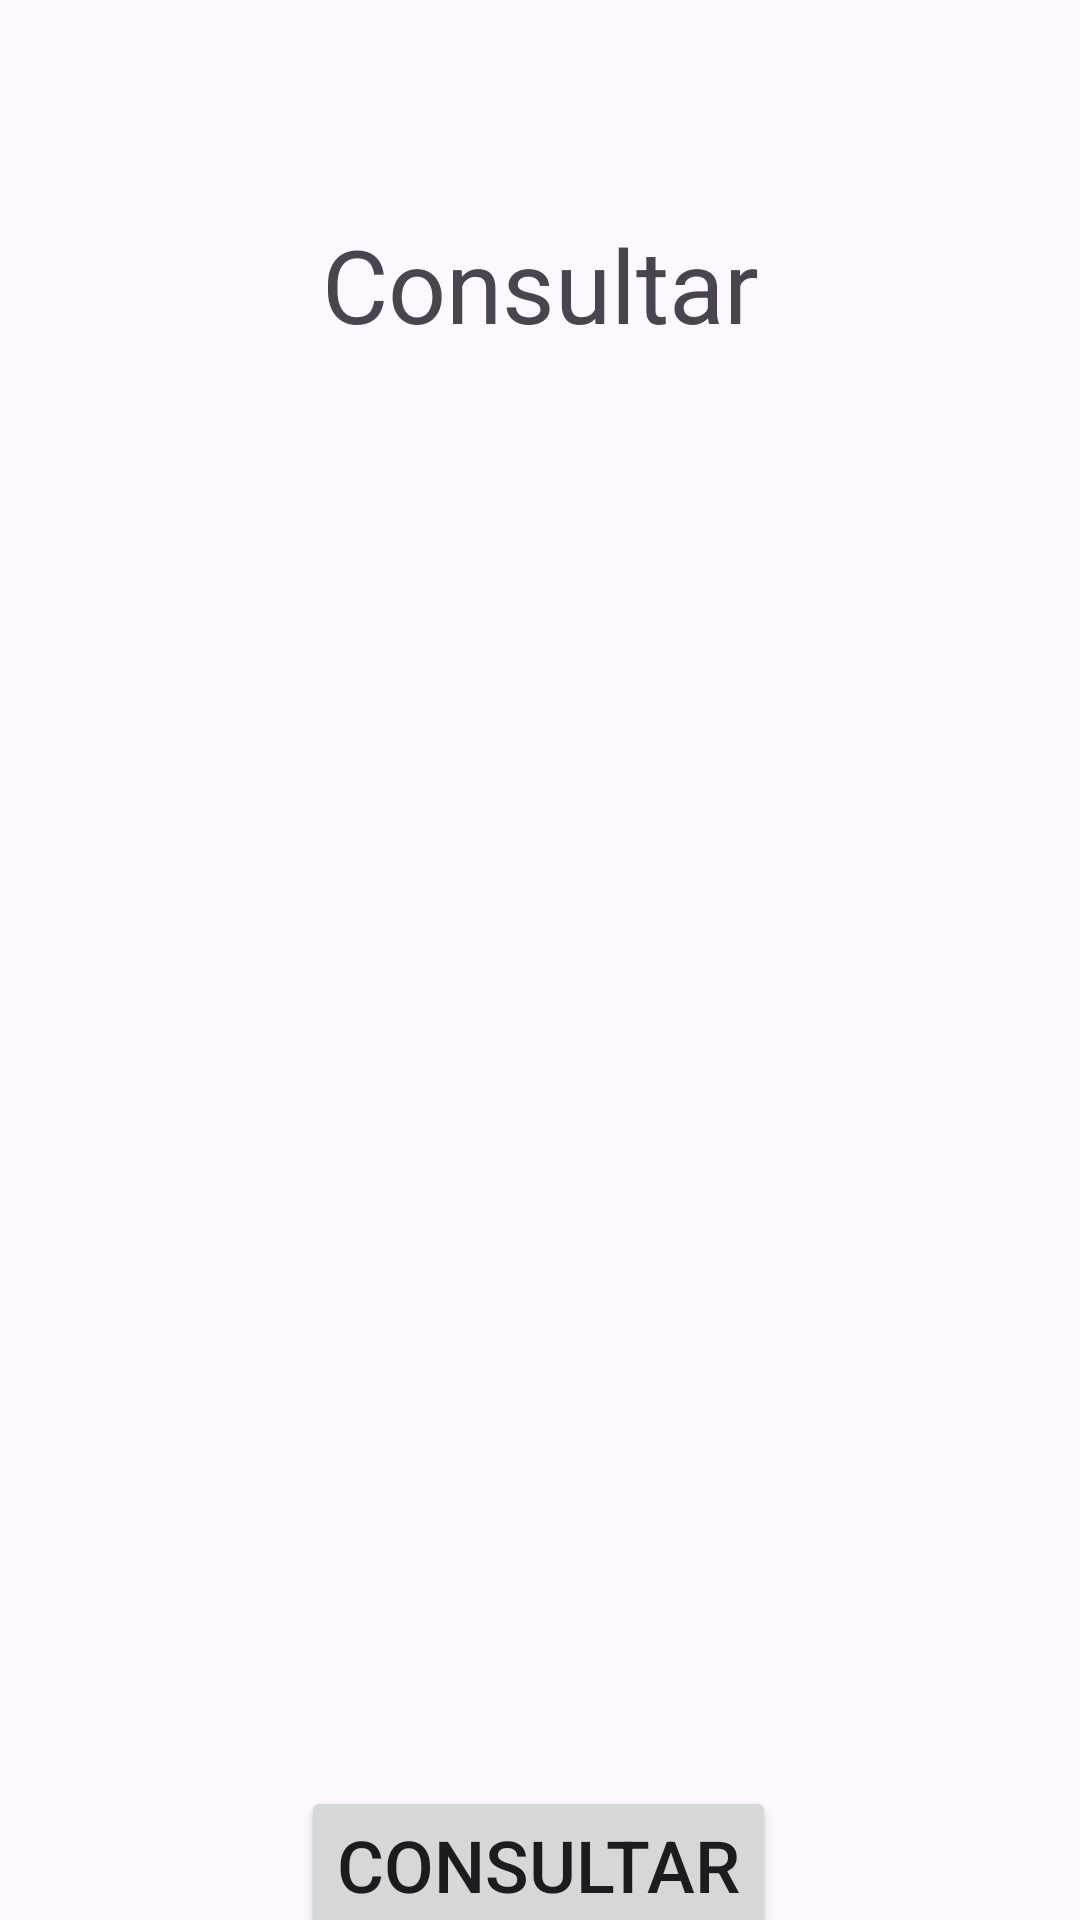

The Android layout XML behind this screen, and the referenced resources:
<!-- AndroidManifest.xml: application theme Theme.Clases_objetos -->
<!-- res/layout/activity_consult.xml -->
<?xml version="1.0" encoding="utf-8"?>
<androidx.constraintlayout.widget.ConstraintLayout xmlns:android="http://schemas.android.com/apk/res/android"
    xmlns:app="http://schemas.android.com/apk/res-auto"
    xmlns:tools="http://schemas.android.com/tools"
    android:layout_width="match_parent"
    android:layout_height="match_parent"
    tools:context=".Consult">

    <TextView
        android:id="@+id/textView"
        android:layout_width="wrap_content"
        android:layout_height="wrap_content"
        android:layout_marginTop="72dp"
        android:text="Consultar"
        android:textSize="34sp"
        app:layout_constraintEnd_toEndOf="parent"
        app:layout_constraintStart_toStartOf="parent"
        app:layout_constraintTop_toTopOf="parent" />

    <ListView
        android:id="@+id/listUsuario"
        android:layout_width="343dp"
        android:layout_height="398dp"
        android:layout_marginTop="44dp"
        app:layout_constraintEnd_toEndOf="parent"
        app:layout_constraintStart_toStartOf="parent"
        app:layout_constraintTop_toBottomOf="@+id/textView" />

    <Button
        android:id="@+id/btnConsultar"
        android:layout_width="wrap_content"
        android:layout_height="wrap_content"
        android:layout_marginTop="36dp"
        android:text="Consultar"
        android:textSize="24sp"
        app:layout_constraintEnd_toEndOf="parent"
        app:layout_constraintHorizontal_bias="0.498"
        app:layout_constraintStart_toStartOf="parent"
        app:layout_constraintTop_toBottomOf="@+id/listUsuario" />
</androidx.constraintlayout.widget.ConstraintLayout>
<!-- resources referenced by this layout -->
<resources>
  <style name="Theme.Clases_objetos" parent="Base.Theme.Clases_objetos" />
  <style name="Base.Theme.Clases_objetos" parent="Theme.Material3.DayNight.NoActionBar">
          
          
      </style>
</resources>
